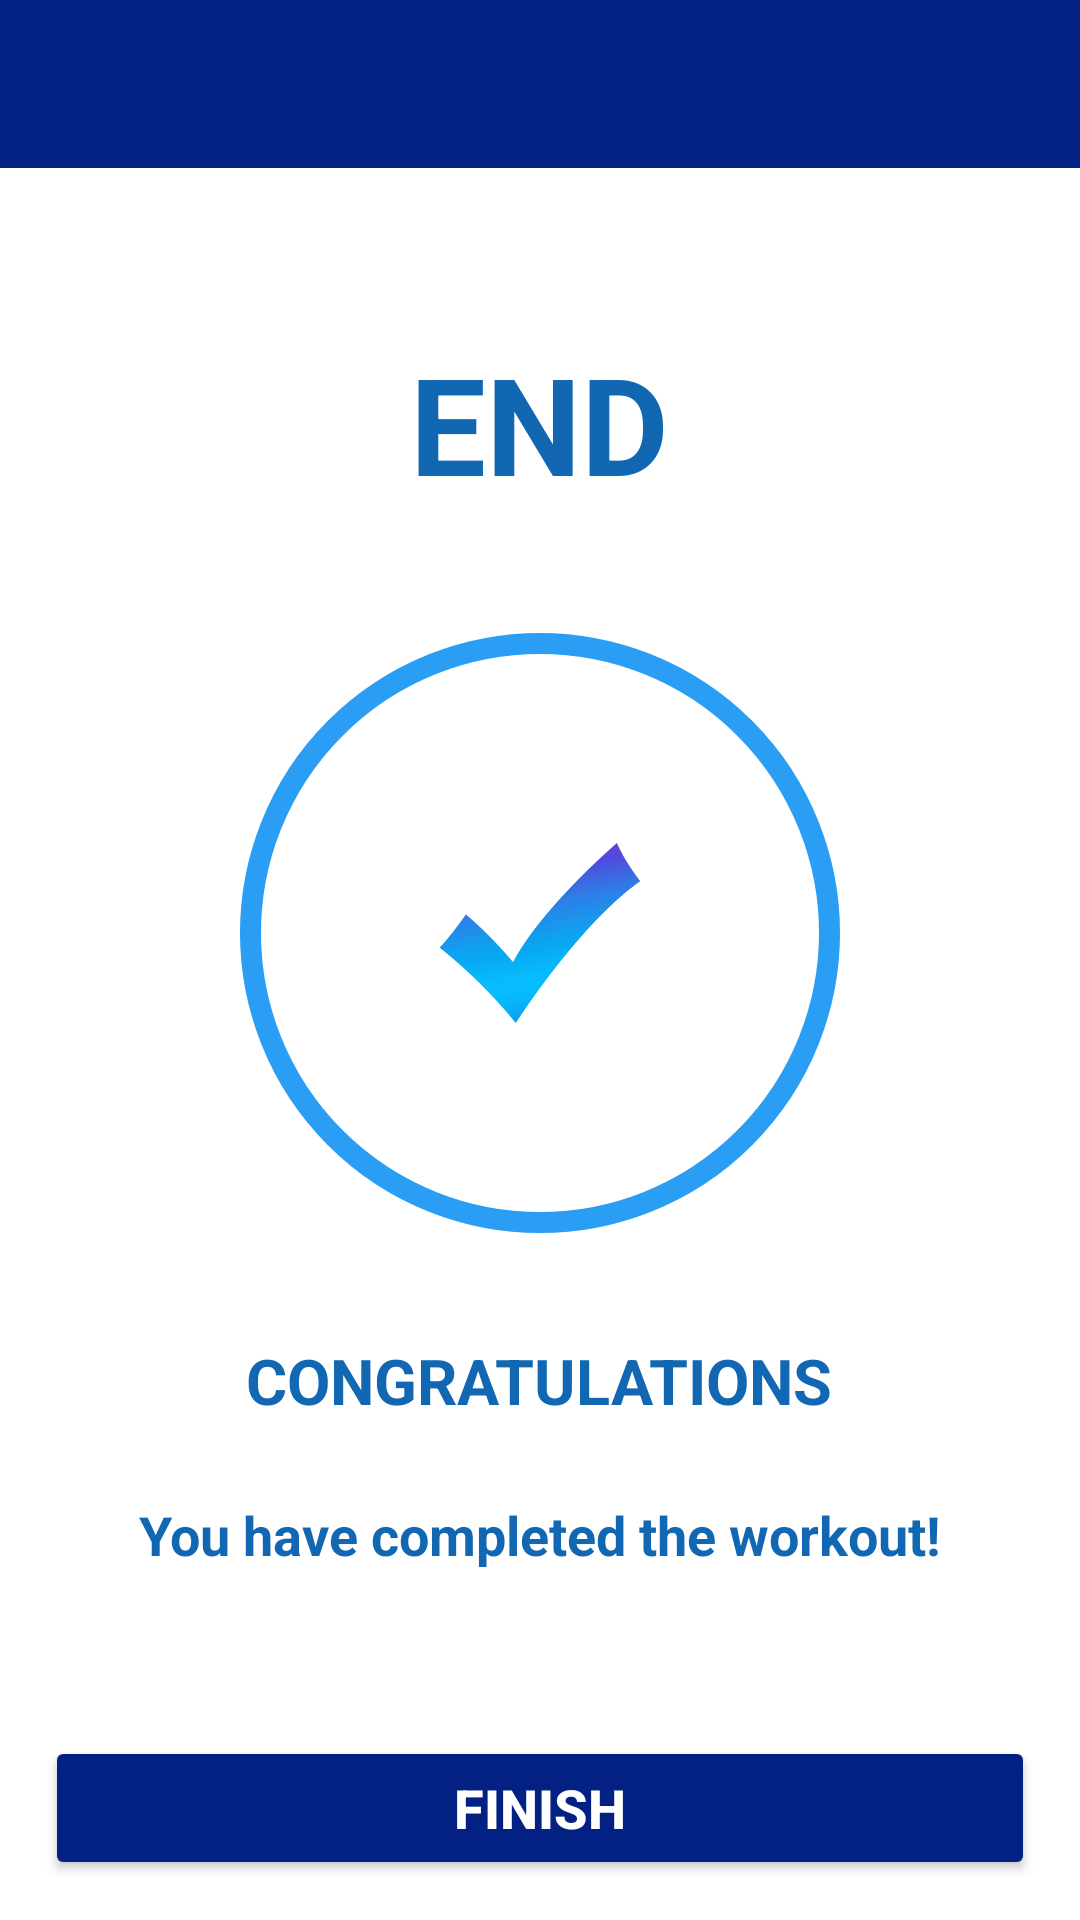

Here is an Android app screen rendered from its layout file. Give the layout XML and the strings, colors and styles it references.
<!-- AndroidManifest.xml: application theme Theme.7MinWorkOut -->
<!-- res/layout/activity_end.xml -->
<?xml version="1.0" encoding="utf-8"?>
<LinearLayout xmlns:android="http://schemas.android.com/apk/res/android"
    xmlns:tools="http://schemas.android.com/tools"
    android:layout_width="match_parent"
    android:layout_height="match_parent"
    xmlns:app="http://schemas.android.com/apk/res-auto"
    android:orientation="vertical"
    android:layout_gravity="center_horizontal"
    tools:context=".FinishActivity">

    <androidx.appcompat.widget.Toolbar
        android:id="@+id/toolbarFinishActivity"
        android:layout_width="match_parent"
        android:layout_height="?android:attr/actionBarSize"
        android:background="@color/back_blue"
        app:titleTextColor="@color/white"
    />

    <TextView
        android:id="@+id/txtTextEnd"
        android:layout_width="wrap_content"
        android:layout_height="wrap_content"

        android:text="END"
        android:textSize="45dp"
        android:textStyle="bold"
        android:textColor="@color/blue_border"

        android:layout_gravity="center"
        android:layout_marginTop="55dp"
    />

    <LinearLayout
        android:layout_width="200dp"
        android:layout_height="200dp"
        android:layout_marginTop="40dp"
        android:layout_gravity="center"
        android:background="@drawable/circular_final_screen"
        android:gravity="center">

    <ImageView
        android:layout_width="100dp"
        android:layout_height="100dp"

        android:src="@drawable/correct_answer"
        android:contentDescription="Start Image"
    />

    </LinearLayout>

    <TextView
        android:layout_width="wrap_content"
        android:layout_height="wrap_content"

        android:text="CONGRATULATIONS"
        android:textSize="21dp"
        android:textStyle="bold"
        android:textColor="@color/blue_border"

        android:layout_gravity="center"
        android:layout_marginTop="35dp"
        android:layout_marginBottom="25dp"
    />
    <TextView
        android:layout_width="wrap_content"
        android:layout_height="wrap_content"

        android:text="You have completed the workout!"
        android:textSize="18dp"
        android:textStyle="bold"
        android:textColor="@color/blue_border"

        android:layout_gravity="center"
    />

    <Button
        android:id="@+id/btnFinish"
        android:layout_width="match_parent"
        android:layout_height="wrap_content"

        android:text="FINISH"
        android:textSize="18dp"
        android:textStyle="bold"
        android:textColor="@color/white"

        android:backgroundTint="@color/back_blue"

        android:layout_gravity="center"
        android:layout_marginTop="55dp"
        android:layout_marginStart="15dp"
        android:layout_marginEnd="15dp"
        android:padding="10dp"
    />

</LinearLayout>
<!-- resources referenced by this layout -->
<resources>
  <color name="back_blue">#022182</color>
  <color name="blue_border">#1167b1</color>
  <color name="white">#FFFFFFFF</color>
  <!-- drawable circular_final_screen (drawable) -->
  <?xml version="1.0" encoding="utf-8"?>
  <shape
      xmlns:android="http://schemas.android.com/apk/res/android"
      android:shape="oval"
  >
      <stroke android:color="@color/light_blue" android:width="7dp" />
  
  </shape>
  <!-- drawable correct_answer: png bitmap (drawable, 33851 bytes) -->
  <style name="Theme.7MinWorkOut" parent="Theme.MaterialComponents.DayNight.NoActionBar">
          
          <item name="colorPrimary">@color/purple_500</item>
          <item name="colorPrimaryVariant">@color/blue_border</item>
          <item name="colorOnPrimary">@color/white</item>
          
          <item name="colorSecondary">@color/teal_200</item>
          <item name="colorSecondaryVariant">@color/teal_700</item>
          <item name="colorOnSecondary">@color/black</item>
          
          <item name="android:statusBarColor">?attr/colorPrimaryVariant</item>
          
      </style>
  <color name="light_blue">#2A9DF4</color>
  <color name="purple_500">#FF6200EE</color>
  <color name="teal_200">#FF03DAC5</color>
  <color name="teal_700">#FF018786</color>
  <color name="black">#FF000000</color>
</resources>
